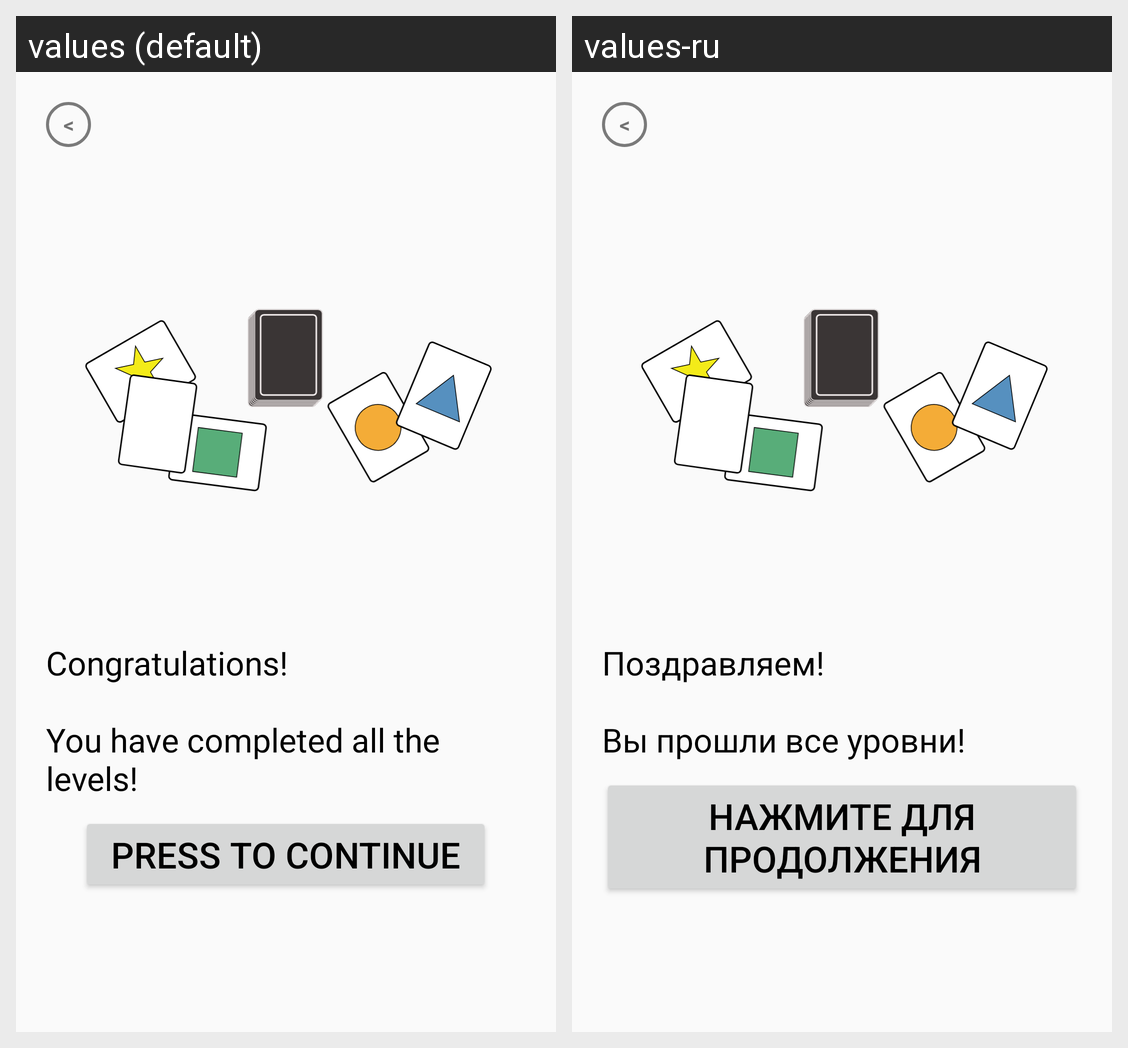

Strings drawn on this Android screen and how each of the app's shown locales translates them:
Android screen res/layout/dialog_end_absolute_victory.xml rendered under 2 locales, left to right: values (default), values-ru. Device: Nexus 5 (rendered at 1080×1920; each locale shown at half size, 540×960, under a caption strip naming it); theme Theme.TrainerIntuition.
Strings drawn on this screen, with the default value and each locale's value (text and hints the layout hard-codes, and strings that could not be matched under every locale, appear in the picture but are not listed):

dialog_absolute_victory
  values: Congratulations!
      
      You have completed all the levels!
  values-ru: Поздравляем!
      
      Вы прошли все уровни!

press_to_continue
  values: PRESS TO CONTINUE
  values-ru: НАЖМИТЕ ДЛЯ ПРОДОЛЖЕНИЯ
